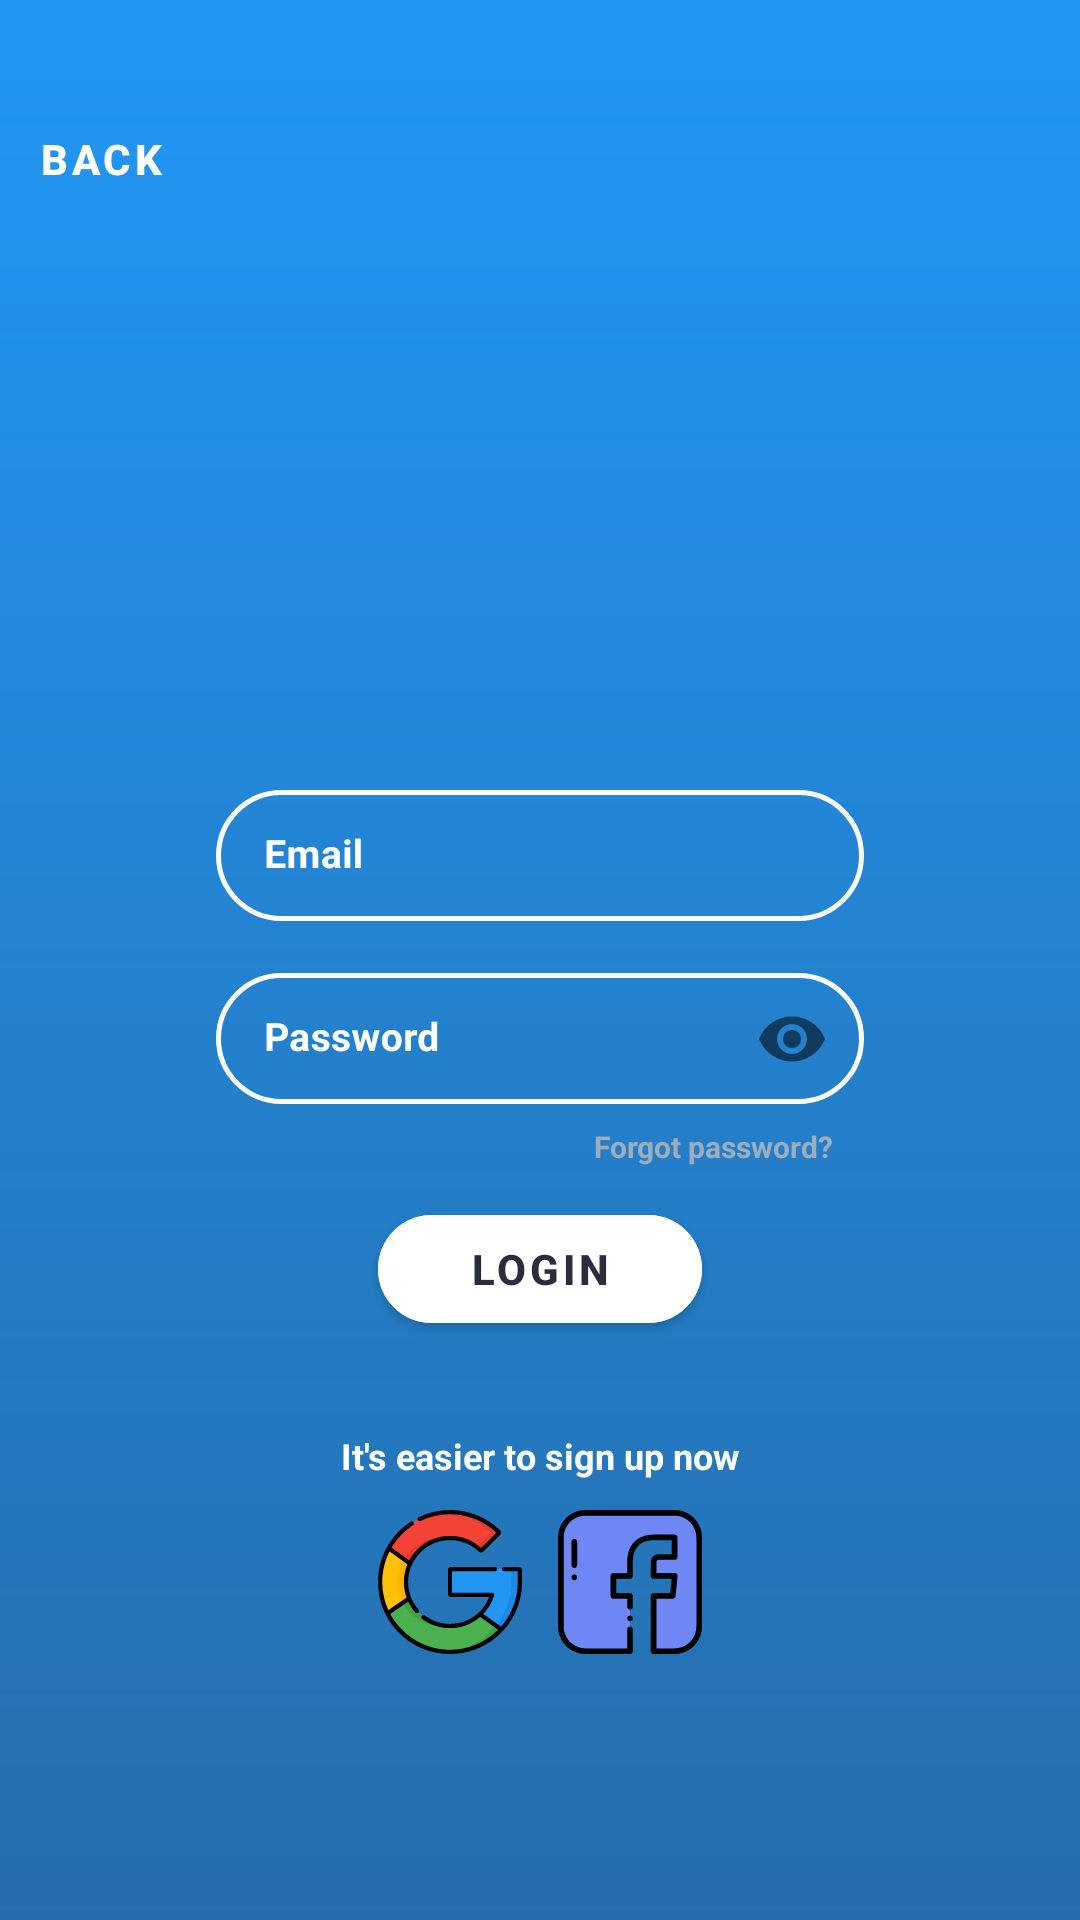

Write the Android layout XML for this screen, with the resource values it uses.
<!-- AndroidManifest.xml: application theme Theme.FilmsCave -->
<!-- res/layout/fragment_login.xml -->
<?xml version="1.0" encoding="utf-8"?>
<FrameLayout
    xmlns:android="http://schemas.android.com/apk/res/android"
    xmlns:tools="http://schemas.android.com/tools"
    xmlns:app="http://schemas.android.com/apk/res-auto"
    android:layout_width="match_parent"
    android:layout_height="match_parent"
    android:background="@color/main_light_blue"
    android:paddingTop="@dimen/status_bar_size"
    tools:context=".users.LoginFragment">

    <androidx.constraintlayout.widget.ConstraintLayout
        android:layout_width="match_parent"
        android:layout_height="match_parent"
        app:layout_constraintEnd_toEndOf="parent"
        app:layout_constraintStart_toStartOf="parent"
        app:layout_constraintTop_toTopOf="parent"
        app:layout_constraintBottom_toBottomOf="parent"
        android:background="@drawable/bg_gradient_transparent_to_dark_blue">

        <com.google.android.material.button.MaterialButton
            style="@style/Widget.MaterialComponents.Button.TextButton"
            android:id="@+id/button_back"
            android:layout_width="wrap_content"
            android:layout_height="wrap_content"
            android:layout_marginTop="5dp"
            android:layout_marginStart="5dp"
            app:icon="@drawable/ic_arrow_back"
            app:iconTint="@color/palette_white"
            android:gravity="start|center_vertical"
            android:text="@string/back"
            android:textColor="@color/palette_white"
            android:textStyle="bold"
            app:layout_constraintStart_toStartOf="parent"
            app:layout_constraintTop_toTopOf="parent" />

        <androidx.constraintlayout.widget.Guideline
            android:id="@+id/guideline"
            android:layout_width="wrap_content"
            android:layout_height="wrap_content"
            android:orientation="horizontal"
            app:layout_constraintGuide_percent="0.38" />

        <com.google.android.material.textfield.TextInputLayout
            android:id="@+id/phone_number_textInputLayout"
            style="@style/Widget.MaterialComponents.TextInputLayout.OutlinedBox.Dense"
            android:layout_width="0dp"
            android:layout_height="wrap_content"
            android:hint="@string/email"
            app:hintTextColor="@color/palette_white"
            android:textColorHint="@color/palette_white"
            app:boxCornerRadiusBottomEnd="@dimen/circle_radius"
            app:boxCornerRadiusBottomStart="@dimen/circle_radius"
            app:boxCornerRadiusTopEnd="@dimen/circle_radius"
            app:boxCornerRadiusTopStart="@dimen/circle_radius"
            app:boxStrokeColor="@color/palette_white"
            app:boxStrokeWidth="1.5dp"
            app:layout_constraintEnd_toEndOf="parent"
            app:layout_constraintStart_toStartOf="parent"
            app:layout_constraintTop_toTopOf="@+id/guideline"
            app:layout_constraintWidth_percent="0.6">

            <com.google.android.material.textfield.TextInputEditText
                android:id="@+id/data_email"
                android:layout_width="match_parent"
                android:layout_height="wrap_content"
                android:textSize="13sp"
                android:textStyle="bold"
                android:textColor="@color/palette_white"/>

        </com.google.android.material.textfield.TextInputLayout>

        <com.google.android.material.textfield.TextInputLayout
            android:id="@+id/password_textInputLayout"
            style="@style/Widget.MaterialComponents.TextInputLayout.OutlinedBox.Dense"
            android:layout_width="0dp"
            android:layout_height="wrap_content"
            android:layout_marginTop="10dp"
            android:hint="@string/password"
            app:hintTextColor="@color/palette_white"
            android:textColorHint="@color/palette_white"
            app:boxCornerRadiusBottomEnd="@dimen/circle_radius"
            app:boxCornerRadiusBottomStart="@dimen/circle_radius"
            app:boxCornerRadiusTopEnd="@dimen/circle_radius"
            app:boxCornerRadiusTopStart="@dimen/circle_radius"
            app:boxStrokeColor="@color/palette_white"
            app:boxStrokeWidth="1.5dp"
            app:passwordToggleEnabled="true"
            app:layout_constraintEnd_toEndOf="parent"
            app:layout_constraintStart_toStartOf="parent"
            app:layout_constraintTop_toBottomOf="@+id/phone_number_textInputLayout"
            app:layout_constraintWidth_percent="0.6">

            <com.google.android.material.textfield.TextInputEditText
                android:id="@+id/data_password"
                android:layout_width="match_parent"
                android:layout_height="wrap_content"
                android:textColor="@color/palette_white"
                android:inputType="textPassword"
                android:textSize="13sp"
                android:textStyle="bold" />

        </com.google.android.material.textfield.TextInputLayout>

        <TextView
            android:id="@+id/forgot_password"
            android:layout_width="wrap_content"
            android:layout_height="wrap_content"
            android:layout_marginTop="5dp"
            android:layout_marginEnd="10dp"
            android:text="@string/forgot_password"
            android:textColor="@color/palette_links"
            android:textSize="10sp"
            android:textStyle="bold"
            app:layout_constraintEnd_toEndOf="@+id/password_textInputLayout"
            app:layout_constraintTop_toBottomOf="@+id/password_textInputLayout"
            tools:ignore="SmallSp" />

        <com.google.android.material.button.MaterialButton
            android:id="@+id/button_log_in"
            android:layout_width="0dp"
            android:layout_height="wrap_content"
            android:backgroundTint="@color/palette_white"
            android:text="@string/login"
            android:textColor="@color/main_dark_blue"
            android:textStyle="bold"
            app:cornerRadius="30dp"
            android:layout_marginTop="10dp"
            app:layout_constraintEnd_toEndOf="parent"
            app:layout_constraintStart_toStartOf="parent"
            app:layout_constraintTop_toBottomOf="@+id/forgot_password"
            app:layout_constraintWidth_percent="0.3" />

        <TextView
            android:id="@+id/text_sign_social"
            android:layout_width="wrap_content"
            android:layout_height="wrap_content"
            android:layout_marginTop="30dp"
            android:text="@string/text_recommend_social_media_to_login"
            android:textColor="@color/palette_white"
            android:textSize="12sp"
            android:textStyle="bold"
            app:layout_constraintEnd_toEndOf="parent"
            app:layout_constraintStart_toStartOf="parent"
            app:layout_constraintTop_toBottomOf="@+id/button_log_in" />

        <ImageView
            android:id="@+id/iconGoogle"
            android:contentDescription="@string/cd_login_google"
            android:layout_width="wrap_content"
            android:layout_height="wrap_content"
            android:layout_marginTop="10dp"
            android:src="@drawable/ic_google"
            app:layout_constraintStart_toStartOf="@+id/text_sign_social"
            app:layout_constraintTop_toBottomOf="@+id/text_sign_social"
            app:layout_constraintEnd_toStartOf="@id/iconFacebook"/>

        <ImageView
            android:id="@+id/iconFacebook"
            android:contentDescription="@string/cd_login_facebook"
            android:layout_width="wrap_content"
            android:layout_height="wrap_content"
            android:layout_marginTop="10dp"
            android:src="@drawable/ic_facebook"
            app:layout_constraintEnd_toEndOf="@+id/text_sign_social"
            app:layout_constraintStart_toEndOf="@+id/iconGoogle"
            app:layout_constraintTop_toBottomOf="@+id/text_sign_social" />

        <ProgressBar
            android:id="@+id/loading"
            android:layout_width="30dp"
            android:layout_height="30dp"
            android:layout_marginTop="10dp"
            android:visibility="invisible"
            android:indeterminateDrawable="@drawable/bg_progress_bar"
            app:layout_constraintEnd_toEndOf="parent"
            app:layout_constraintStart_toStartOf="parent"
            app:layout_constraintTop_toBottomOf="@+id/iconFacebook" />

    </androidx.constraintlayout.widget.ConstraintLayout>

</FrameLayout>
<!-- resources referenced by this layout -->
<resources>
  <color name="main_dark_blue">#2B2D3C</color>
  <color name="main_light_blue">#2196F3</color>
  <color name="palette_links">#9DADBB</color>
  <color name="palette_white">#FFFFFFFF</color>
  <dimen name="circle_radius">30dp</dimen>
  <dimen name="status_bar_size">24dp</dimen>
  <!-- drawable bg_gradient_transparent_to_dark_blue (drawable) -->
  <?xml version="1.0" encoding="utf-8"?>
  <shape xmlns:android="http://schemas.android.com/apk/res/android">
      <gradient
          android:type="linear"
          android:angle="-90"
          android:startColor="@android:color/transparent"
          android:endColor="#642B2D3C" />
  </shape>
  <!-- drawable bg_progress_bar (drawable) -->
  <?xml version="1.0" encoding="utf-8"?>
  <rotate
      xmlns:android="http://schemas.android.com/apk/res/android"
      android:duration="4000"
      android:fromDegrees="0"
      android:pivotX="50%"
      android:pivotY="50%"
      android:toDegrees="360" >
  
      <shape
          android:innerRadius="10dp"
          android:shape="ring"
          android:thickness="3dp"
          android:useLevel="false" >
          <size
              android:height="30dp"
              android:width="30dp" />
  
          <gradient
              android:centerColor="#802B435C"
              android:centerY="0.5"
              android:endColor="#ff2B2D3C"
              android:startColor="#00ec7e2a"
              android:type="sweep"
              android:useLevel="false" />
      </shape>
  
  </rotate>
  <!-- drawable ic_facebook: vector/xml drawable (drawable, 2433 chars, omitted) -->
  <!-- drawable ic_google: vector/xml drawable (drawable, 5737 chars, omitted) -->
  <string name="back">back</string>
  <string name="cd_login_facebook">icon to login with facebook</string>
  <string name="cd_login_google">icon login with google</string>
  <string name="email">Email</string>
  <string name="forgot_password">Forgot password?</string>
  <string name="login">Login</string>
  <string name="password">Password</string>
  <string name="text_recommend_social_media_to_login">It\'s easier to sign up now</string>
  <style name="Theme.FilmsCave" parent="Theme.MaterialComponents.DayNight.NoActionBar">
  
          
          <item name="colorPrimary">@color/main_dark_blue</item>
          <item name="colorPrimaryVariant">@color/main_light_blue</item>
          <item name="colorOnPrimary">@color/palette_white</item>
  
          
          <item name="colorSecondary">@color/teal_200</item>
          <item name="colorSecondaryVariant">@color/teal_700</item>
          <item name="colorOnSecondary">@color/palette_black</item>
  
          
          <item name="android:statusBarColor" tools:targetApi="l">?attr/colorPrimaryVariant</item>
  
          
          
          
  
          
          <item name="android:windowTranslucentNavigation">true</item>
  
      </style>
  <color name="teal_200">#FF03DAC5</color>
  <color name="teal_700">#FF018786</color>
  <color name="palette_black">#FF000000</color>
</resources>
